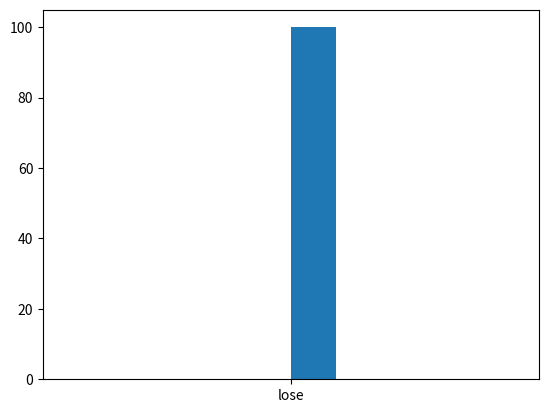

Write Python code to recreate this figure.
import random as r
import matplotlib.pyplot as plt
current = []
time = []
f = []
avgf = []
losewin = []
for j in range(100):
    i = 0
    bank = 640
    bet = 10
    winlose = 0
    while(bank < (640*2) or bank > bet):
        winlose = r.randint(0,1)
        current.append(bank)
        time.append(i)
        if(winlose == 0):
            bank -= bet
            bet *= 2
        else:
            bank += bet
            bet = 10
        i+=1
        print(i)
    f.append(i)
    if(bank < bet):
        losewin.append("lose")
    else:
        losewin.append("win")
#plt.plot(time, current)
plt.hist(losewin)
plt.show()